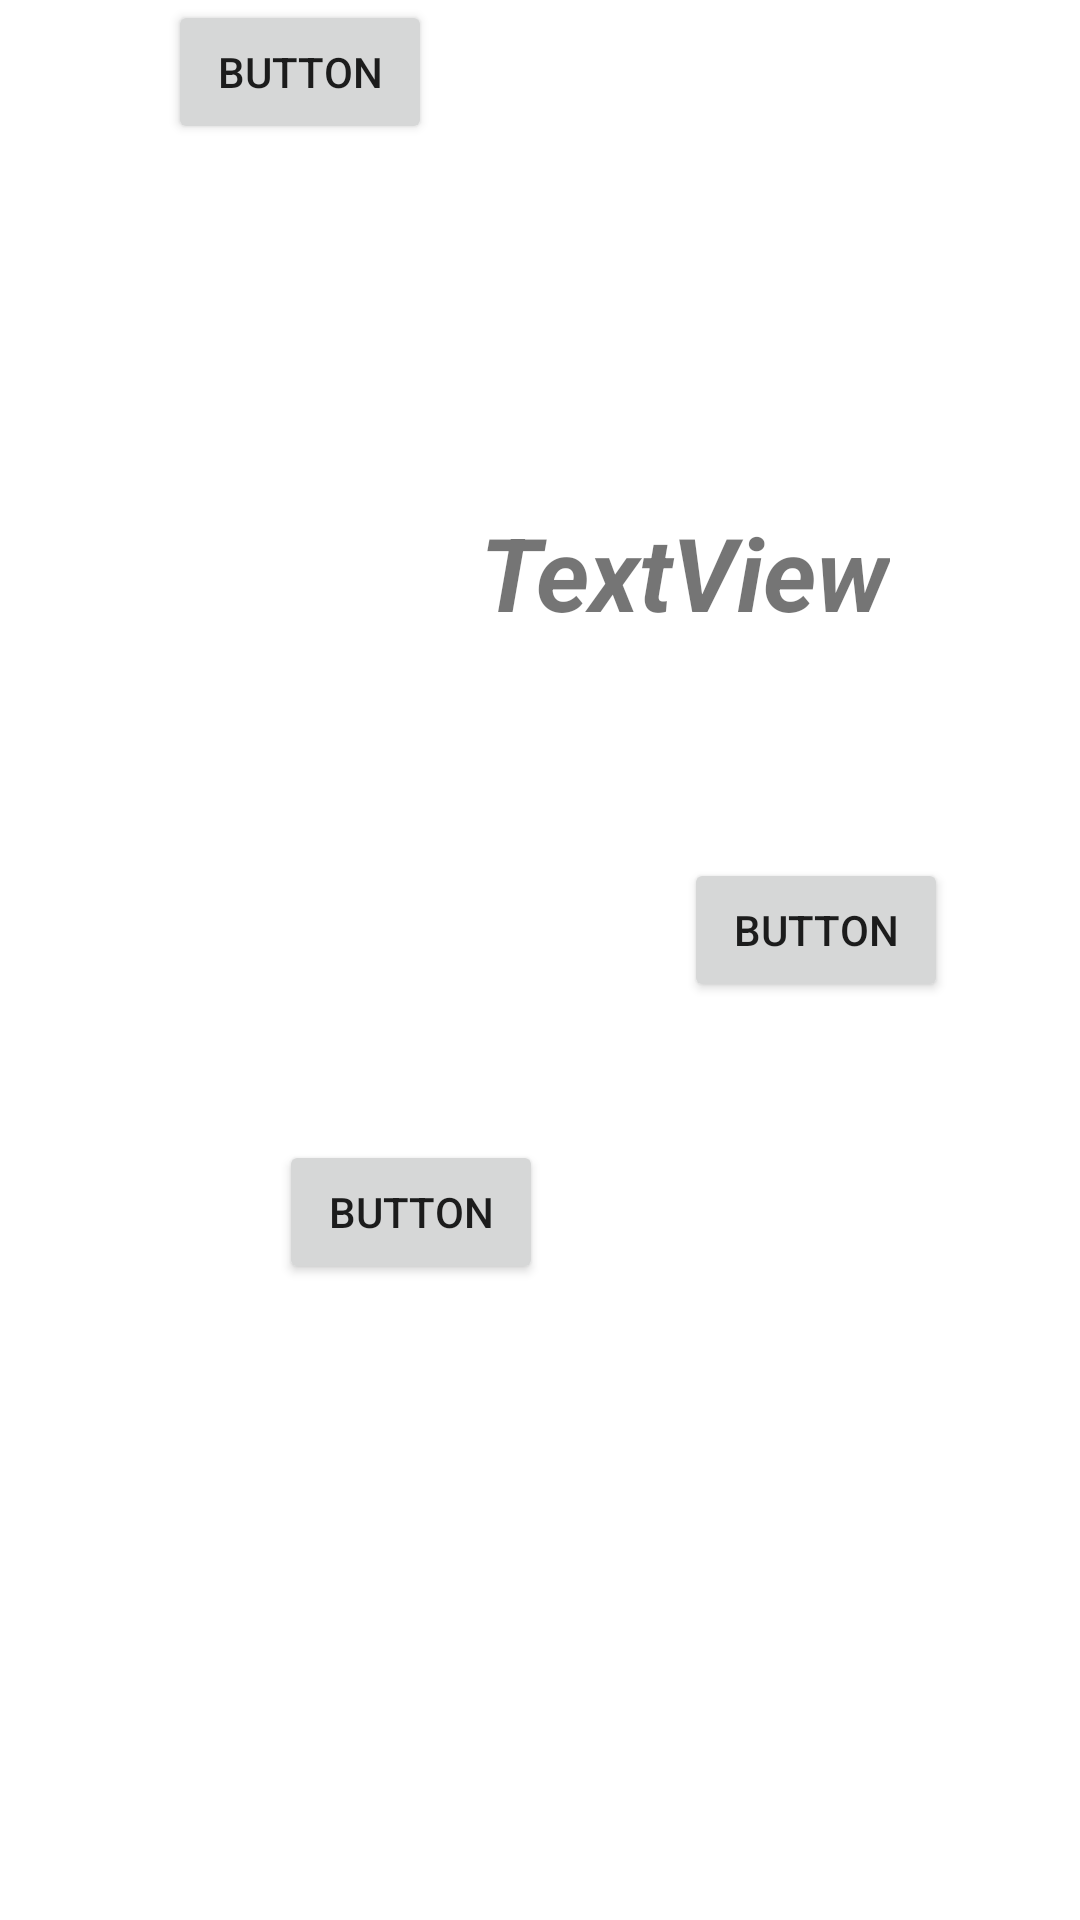

This screen was rendered from an Android layout file. Write that file and the resources it references.
<!-- AndroidManifest.xml: application theme Theme.Notification1Jetpack -->
<!-- res/layout/activity_second.xml -->
<?xml version="1.0" encoding="utf-8"?>
<androidx.constraintlayout.widget.ConstraintLayout xmlns:android="http://schemas.android.com/apk/res/android"
    xmlns:app="http://schemas.android.com/apk/res-auto"
    xmlns:tools="http://schemas.android.com/tools"
    android:layout_width="match_parent"
    android:layout_height="match_parent"
    tools:context=".SecondActivity">

    <Button
        android:id="@+id/button2"
        android:layout_width="wrap_content"
        android:layout_height="wrap_content"
        android:layout_marginTop="286dp"
        android:layout_marginEnd="44dp"
        android:text="Button"
        app:layout_constraintEnd_toEndOf="parent"
        app:layout_constraintTop_toTopOf="parent" />

    <Button
        android:id="@+id/button3"
        android:layout_width="wrap_content"
        android:layout_height="wrap_content"
        android:layout_marginStart="93dp"
        android:layout_marginBottom="212dp"
        android:text="Button"
        app:layout_constraintBottom_toBottomOf="parent"
        app:layout_constraintStart_toStartOf="parent" />

    <Button
        android:id="@+id/button4"
        android:layout_width="wrap_content"
        android:layout_height="wrap_content"
        android:layout_marginStart="56dp"
        android:layout_marginBottom="144dp"
        android:text="Button"
        app:layout_constraintBottom_toBottomOf="@+id/button2"
        app:layout_constraintStart_toStartOf="parent"
        app:layout_constraintTop_toTopOf="parent"
        app:layout_constraintVertical_bias="0.0" />

    <TextView
        android:id="@+id/textV"
        android:layout_width="wrap_content"
        android:layout_height="wrap_content"
        android:layout_marginStart="104dp"
        android:layout_marginTop="120dp"
        android:text="TextView"
        android:textSize="34sp"
        android:textStyle="bold|italic"
        app:layout_constraintStart_toStartOf="@+id/button4"
        app:layout_constraintTop_toBottomOf="@+id/button4" />
</androidx.constraintlayout.widget.ConstraintLayout>
<!-- resources referenced by this layout -->
<resources>
  <style name="Theme.Notification1Jetpack" parent="Theme.MaterialComponents.DayNight.DarkActionBar">
          
          <item name="colorPrimary">@color/purple_500</item>
          <item name="colorPrimaryVariant">@color/purple_700</item>
          <item name="colorOnPrimary">@color/white</item>
          
          <item name="colorSecondary">@color/teal_200</item>
          <item name="colorSecondaryVariant">@color/teal_700</item>
          <item name="colorOnSecondary">@color/black</item>
          
          <item name="android:statusBarColor" tools:targetApi="l">?attr/colorPrimaryVariant</item>
          
      </style>
  <!-- not gathered from this repository: default colours our renderer supplied (Android Studio template values) -->
  <color name="purple_500">#FF6200EE</color>
  <color name="purple_700">#FF3700B3</color>
  <color name="teal_200">#FF03DAC5</color>
  <color name="teal_700">#FF018786</color>
  <color name="black">#FF000000</color>
  <color name="white">#FFFFFFFF</color>
</resources>
